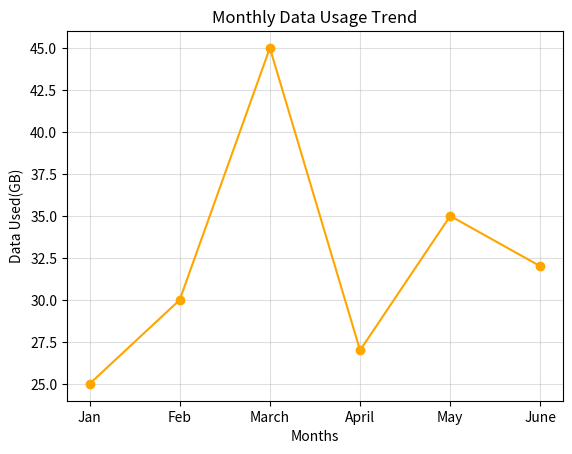

This figure's Python source:
"""Add a main title 'Monthly Data Usage Trend' and label the X-axis as 'Month' and Y-axis as 'Data Used (GB)' to a line chart showing your mobile data usage for the past 6 months.
<br><br><em><strong>Hint:</strong> Use plt.title(), plt.xlabel(), and plt.ylabel().</em>
"""

import matplotlib.pyplot as plt

months = ['Jan','Feb','March','April','May','June']
data_used = [25, 30, 45, 27, 35, 32]

plt.plot(months, data_used, marker="o", color='orange')
plt.xlabel("Months")
plt.ylabel("Data Used(GB)")
plt.title("Monthly Data Usage Trend")
plt.grid(alpha=0.4)
plt.show()
